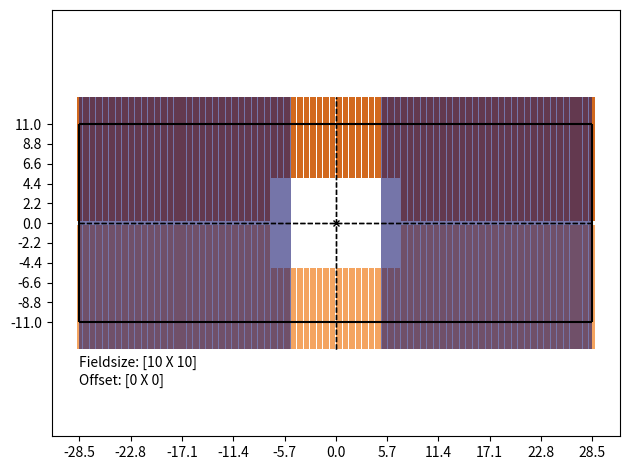

The script that saved this image: (Note: this script raises an exception after producing the figure.)
"""
idee: Feld ist definiert durch mittelpunkt und seine Dimensionen
JAWS: verschiebung der Koordinaten der JAWS um dx (dx ist hier die Verschiebung des Feldes), 
dann noch addieren bzw subtrahieren der Feldgröß

JAWS in Nullposition haben 0 und 0, für erine Verschiebung um zB 2 in negative x Richtung
und eine Feldgröße von 5x5 cm würden die JAWS folgende Werte haben:
Linkes JAW: 0-2-5 und rechtes JAW = 0-2+5
Also dx-Feldgröße und dx+Feldgröße

MLC: verschiebung um dy wird einfach auf leafes übertragen, evtl einfach das gesamte feld shiften
5 cm shiften wie viele Leafes sind das? 5%leafebreite? 5 / 0.715 = 6.993

2x2 = 5.72 -> 8 
10x10 = 12.87 -> 18 Leaves
15x15 = 18.59 -> 26 Leaves
22x22 = 25.74 -> 36 Leaves

Immer 5 leafes extra

0 bis 57 cm
Verscheibung in X-Richtung welches Leaf ist Zentral?
+dx dann ist rechte Seite Zentral, bei -dx ist linke Seite zentral:
dx -> dx/Leafbreite -> runden -> dann Feldgröße/leafbreite -> runden -> +4 
-> auf jeder seite davon so viele Leaves öffnen 

Beispiel: 4 verschiebung in x richtung bei 5x5er Feld
4/0.715 = 5.5944 -> runden: 6 - also sind 5 und 6 Zentral
5/0.715 = 6.993 -> runden auf gerade Zahl: 8 + 4 -> also 12 Leaves evlt immer auf gerade Leaf Zahl aufrunden. 

also hier leaf gesamt mit central leaf sind es 12 Leafes, also leafes 39 bis 45 und 46 bis 51

"""

"""
To-Do:
[✔] klären wie es aussieht mit den restlichen leafes sind die wichtig oder nicht
[✔] (Quasi fertig, function ist in functions.py) MLC positionen in template .egsnip file einspeichern
[✔] evtl. Output erstellen damit ich sehen kann welche Felder wie fot vorgekommen sind
[✔] JAW Positionen für .egsinp File wirken komisch. 
[✔] Leaves sind im Fled 0.2 zu weit ausgefahren
[✔] klasse für trainingsdata fertigstellen
[✔] batchweise erzeugung und speicherung
[✔] testen ob dimensions und translationskombination schon vorgekommen ist. 
[✔] möglichkeit bieten bei class auch ein festdefniniertes Feld zu erstellen
"""




from random import random
import numpy as np
import math
import matplotlib.pyplot as plt
import matplotlib.patches as ptc
import os
class trainingData():
    '''
    fieldsize = desired fieldsize
    translation = desired translation 
    max_fieldsize = the biggest possible fieldsize
    max_generated_fieldsize = if fieldsize is chosen to be random, max_generated_fieldsize is the biggest fieldsize generated
    num_leafes = number of leafes
    '''

    def __init__(self, fieldsize=None, translation=None, max_fieldsize=None, max_generated_fieldsize=None, num_leafes=80, distribution="gaussian"):

        # check if max fieldsize is given or not, otherwise MR-Linac fieldsize is used
        if max_fieldsize is None:
            self.max_fieldsize = (57, 22)
        else:
            self.max_fieldsize = max_fieldsize  # [x_max, y_max]

        if fieldsize is not None and (fieldsize[0] > self.max_fieldsize[0] or fieldsize[1] > self.max_fieldsize[1]):
            raise ValueError("fieldsize is bigger than max_fieldsize")
        # check if max_generated_fieldsize is passeed, if not max_generated_fieldsize is set to max_fieldsize
        if max_generated_fieldsize is None:
            self.max_generated_fieldsize = self.max_fieldsize
        else:
            self.max_generated_fieldsize = max_generated_fieldsize

        # check if max_generated_fieldsize bigger than max_fieldsize
        if self.max_generated_fieldsize[0] > self.max_fieldsize[0] or self.max_generated_fieldsize[1] > self.max_fieldsize[1]:
            raise ValueError("Passed max_generated_fieldsize value bigger than max_fieldsize.")

        # parameter assignment
        self.num_leafes = num_leafes
        self.leaf_width = self.max_fieldsize[0]/self.num_leafes
        self.fieldsize, self.translation = self.create_field_parameters(fieldsize, translation, distribution)
        self.MLC_iso = self.create_mlc_positions()
        self.JAW_iso = self.create_jaw_positions()
        self.MLC_egsinp = self.calculate_new_mlc()
        self.JAW_egsinp = self.calculate_new_jaw()

    def create_field_parameters(self, fieldsize=None, translation=None, distribution="gaussian"):

        # if fielsize and translation are passed, check if they fit the max_fieldsize
        if fieldsize is not None and translation is not None:
            if fieldsize[0]/2 + abs(translation[0]) > self.max_fieldsize[0]/2 or fieldsize[1]/2 + abs(translation[1]) > self.max_fieldsize[1]/2:
                raise ValueError("fieldsize and translation dont fit inside maximum_fieldsize")

        # if fieldsize and translation is not passed use full spectrum of fieldsizes and translations
        if fieldsize is None and translation is None:

            if distribution == "gaussian":

                fieldsize = self.gaussian_fieldsize(self.max_generated_fieldsize)

                # check for boundary conditions
                max_x_translation = self.max_fieldsize[0]/2 - fieldsize[0]/2
                max_y_translation = self.max_fieldsize[1]/2 - fieldsize[1]/2
                translation = self.gaussian_translation(max_x_translation, max_y_translation)

            elif distribution == "random":

                fieldsize = ([random.randint(2, self.max_generated_fieldsize[0]), random.randint(2, self.max_generated_fieldsize[1])])

                # check for boundary conditions
                max_x_translation = self.max_fieldsize[0]/2 - fieldsize[0]/2
                max_y_translation = self.max_fieldsize[1]/2 - fieldsize[1]/2
                translation = [random.randint(-np.floor(max_x_translation), np.floor(max_x_translation)), random.randint(-np.floor(max_y_translation), np.floor(max_y_translation))]
                #translation = [random.uniform(-max_x_translation, max_x_translation), random.uniform(-max_y_translation, max_y_translation)]

            else:
                raise ValueError(f"{distribution} is not a viable distribution parameter. Choose from \"gaussian\" or \"random\"")

        # check if one of paramters is given
        if fieldsize is None and translation is not None:

            if distribution == "gaussian":
                fieldsize = self.gaussian_fieldsize(self.max_generated_fieldsize)

            elif distribution == "random":
                fieldsize = ([random.randint(2, int(self.max_generated_fieldsize[0]/2)-translation[0]), random.randint(2, int(self.max_generated_fieldsize[1]/2)-translation[1])])

            else:
                raise ValueError(f"{distribution} is not a viable distribution parameter. Choose from \"gaussian\" or \"random\"")

        if fieldsize is not None and translation is None:

            max_x_translation = self.max_fieldsize[0]/2 - fieldsize[0]/2
            max_y_translation = self.max_fieldsize[1]/2 - fieldsize[1]/2

            if distribution == "gaussian":
                translation = self.gaussian_translation(max_x_translation, max_y_translation)

            elif distribution == "random":
                translation = [random.randint(-np.floor(max_x_translation), np.floor(max_x_translation)), random.randint(-np.floor(max_y_translation), np.floor(max_y_translation))]

            else:
                raise ValueError(f"{distribution} is not a viable distribution parameter. Choose from \"gaussian\" or \"random\"")

        return fieldsize, translation

    @staticmethod
    def gaussian_fieldsize(max_generated_fieldsize):
        returnable = False

        while returnable == False:
            fieldsize = [round(abs(random.gauss(0, max_generated_fieldsize[0]/3))), round(abs(random.gauss(0, max_generated_fieldsize[1]/3)))]

            if fieldsize[0] >= 2 and fieldsize[1] >= 2 and fieldsize[0] <= max_generated_fieldsize[0] and fieldsize[1] <= max_generated_fieldsize[1]:
                returnable = True

        return list(map(int, fieldsize))

    @staticmethod
    def gaussian_translation(max_x_translation, max_y_translation):

        returnable = False

        while returnable == False:
            translation = [np.floor(random.gauss(0, max_x_translation/3)), np.floor(random.gauss(0, max_y_translation/3))]

            if abs(translation[0]) <= max_x_translation and abs(translation[1]) <= max_y_translation:
                returnable = True

        return list(map(int, translation))

    def create_mlc_positions(self):

        MLC = np.zeros((2, self.num_leafes))
        dx, dy = self.translation[0], self.translation[1]
        field_extend = np.array([dx-float(self.fieldsize[0]/2), dx+float(self.fieldsize[0]/2)])
        min_leafes = np.ceil((self.fieldsize[0]/2)/0.7)+2

        if self.translation[0] > 0:
            if self.translation[0] > -0.3 and self.translation[0] < 0.3:
                num_left, num_left = min_leafes, min_leafes
            else:
                if np.round((abs(self.translation[0])-0.3) % 0.7, 4) == 0:
                    num_left = min_leafes-1-np.ceil(np.round((abs(self.translation[0])-0.3)/0.7, 4))
                else:
                    num_left = min_leafes-np.ceil(np.round((abs(self.translation[0])-0.3)/0.7, 4))
                if self.translation[0] < 0.4:
                    num_right = min_leafes
                else:
                    if np.round((abs(self.translation[0])-0.4) % 0.7, 4) == 0:
                        num_right = min_leafes + 1 + np.ceil(np.round((abs(self.translation[0])-0.4)/0.7, 4))
                    else:
                        num_right = min_leafes+np.ceil(np.round((abs(self.translation[0])-0.4)/0.7, 4))
        else:
            if self.translation[0] > -0.3 and self.translation[0] < 0.3:
                num_left, num_right = min_leafes, min_leafes
            else:
                if np.round((abs(self.translation[0])-0.3) % 0.7, 4) == 0:
                    num_right = min_leafes-1-np.ceil(np.round((abs(self.translation[0])-0.3)/0.7, 4))
                else:
                    num_right = min_leafes-np.ceil(np.round((abs(self.translation[0])-0.3)/0.7, 4))

                if self.translation[0] < 0.4 and self.translation[0] > -0.4:
                    num_left = min_leafes
                else:
                    if np.round((abs(self.translation[0])-0.4) % 0.7, 4) == 0:
                        num_left = min_leafes + 1 + np.ceil(np.round((abs(self.translation[0])-0.4)/0.7, 4))
                    else:
                        num_left = min_leafes+np.ceil(np.round((abs(self.translation[0])-0.4)/0.7, 4))

        open_leafes = np.array([int(self.num_leafes/2)-num_left+1, int(self.num_leafes/2)+num_right]).astype('int32')

        # #create small gap
        MLC[0, :] += dy - 0.2
        MLC[1, :] += dy + 0.2

        # check for boundary conditions
        return self.check_boundary_conditions(MLC, open_leafes)

    def create_jaw_positions(self):

        # calculate the new positions defined by the fieldsize
        return np.array([self.translation[0] - self.fieldsize[0]/2, self.translation[0] + self.fieldsize[0]/2])

    def calculate_new_mlc(self, radius=41.5, ssd=143.5, cil=35.77-0.09):

        MLC_egsinp = np.zeros((2, self.num_leafes))

        # calculate new MLC Positions for egsinp
        for j in range(2):
            for i in range(self.num_leafes):
                if j == 0:
                    if self.MLC_iso[j, i] <= 0:
                        MLC_egsinp[j, i] = (((cil + math.sqrt(pow(radius, 2)-pow(math.cos(abs(self.MLC_iso[j, i]*10)*0.1/ssd)*radius, 2)))
                                            * abs(self.MLC_iso[j, i]*10)*0.1/ssd + math.cos(abs(self.MLC_iso[j, i]*10)*0.1/ssd)*radius)*(-1))
                    if self.MLC_iso[j, i]*10 > 0:
                        MLC_egsinp[j, i] = ((-(cil - math.sqrt(pow(radius, 2)-pow(math.cos(abs(self.MLC_iso[j, i]*10)*0.1/ssd)*radius, 2)))
                                            * abs(self.MLC_iso[j, i]*10)*0.1/ssd + math.cos(abs(self.MLC_iso[j, i]*10)*0.1/ssd)*radius)*(-1))
                else:
                    if self.MLC_iso[j, i]*10 >= 0:
                        MLC_egsinp[j, i] = ((cil + math.sqrt(pow(radius, 2)-pow(math.cos(abs(self.MLC_iso[j, i]*10)*0.1/ssd)*radius, 2)))
                                            * abs(self.MLC_iso[j, i]*10)*0.1/ssd + math.cos(abs(self.MLC_iso[j, i]*10)*0.1/ssd)*radius)
                    if self.MLC_iso[j, i]*10 < 0:
                        MLC_egsinp[j, i] = (-(cil - math.sqrt(pow(radius, 2)-pow(math.cos(abs(self.MLC_iso[j, i]*10)*0.1/ssd)*radius, 2)))
                                            * abs(self.MLC_iso[j, i]*10)*0.1/ssd + math.cos(abs(self.MLC_iso[j, i]*10)*0.1/ssd)*radius)

        return MLC_egsinp

    def calculate_new_jaw(self, cil=44.35-0.09, radius=13.0, ssd=143.5):

        new_JAWS = np.zeros(2)

        # calculate new JAW Positions for egsinp
        if self.JAW_iso[0] <= 0:
            new_JAWS[0] = ((cil + math.sqrt(pow(radius, 2)-pow(math.cos(abs(self.JAW_iso[0]*10)*0.1/ssd)*radius, 2)))
                           * abs(self.JAW_iso[0]*10)*0.1/ssd + math.cos(abs(self.JAW_iso[0]*10)*0.1/ssd)*radius)*(-1)
        if self.JAW_iso[0] > 0:
            new_JAWS[0] = (-(cil - math.sqrt(pow(radius, 2)-pow(math.cos(abs(self.JAW_iso[0]*10)*0.1/ssd)*radius, 2)))
                           * abs(self.JAW_iso[0]*10)*0.1/ssd + math.cos(abs(self.JAW_iso[0]*10)*0.1/ssd)*radius)*(-1)
        if self.JAW_iso[1] >= 0:
            new_JAWS[1] = (cil + math.sqrt(pow(radius, 2)-pow(math.cos(abs(self.JAW_iso[1]*10)*0.1/ssd)*radius, 2)))*abs(self.JAW_iso[1]*10)*0.1/ssd + math.cos(abs(self.JAW_iso[1]*10)*0.1/ssd)*radius
        if self.JAW_iso[1] < 0:
            new_JAWS[1] = - (cil - math.sqrt(pow(radius, 2)-pow(math.cos(abs(self.JAW_iso[1]*10)*0.1/ssd)*radius, 2))
                             )*abs(self.JAW_iso[1]*10)*0.1/ssd + math.cos(abs(self.JAW_iso[1]*10)*0.1/ssd)*radius

        return new_JAWS

    def check_boundary_conditions(self, MLC, open_leafes):

        # check for boundary conditions to move MLC accordingly
        # if int(central_leafes[0] - count_leafes/2) - 1 < 0 and int(central_leafes[1] + count_leafes/2) < self.num_leafes:
        # 	MLC[0, 0 : central_leafes[0]] -= self.fieldsize[1]/2 - 0.2
        # 	MLC[1, 0 : central_leafes[0]] += self.fieldsize[1]/2 - 0.2
        # 	MLC[0, central_leafes[1] - 1 : int(central_leafes[1] + count_leafes/2)] -= self.fieldsize[1]/2 - 0.2
        # 	MLC[1, central_leafes[1] - 1 : int(central_leafes[1] + count_leafes/2)] += self.fieldsize[1]/2 - 0.2

        # elif int(central_leafes[1] + count_leafes/2) >= self.num_leafes and int(central_leafes[0] - count_leafes/2) - 1 > 0:

        # 	MLC[0, int(central_leafes[0] - count_leafes/2) - 1 : central_leafes[0]] -= self.fieldsize[1]/2 - 0.2
        # 	MLC[1, int(central_leafes[0] - count_leafes/2) - 1 : central_leafes[0]] += self.fieldsize[1]/2 - 0.2
        # 	MLC[0, central_leafes[1] - 1 : self.num_leafes] -= self.fieldsize[1]/2 - 0.2
        # 	MLC[1, central_leafes[1] - 1 : self.num_leafes] += self.fieldsize[1]/2 - 0.2

        # elif int(central_leafes[1] + count_leafes/2) >= self.num_leafes and int(central_leafes[0] - count_leafes/2) - 1 < 0:

        # 	MLC[0, 0 : central_leafes[0]] -= self.fieldsize[1]/2 - 0.2
        # 	MLC[1, 0 : central_leafes[0]] += self.fieldsize[1]/2 - 0.2
        # 	MLC[0, central_leafes[1] - 1 : self.num_leafes] -= self.fieldsize[1]/2 - 0.2
        # 	MLC[1, central_leafes[1] - 1 : self.num_leafes] += self.fieldsize[1]/2 - 0.2

        # else:

        # 	MLC[0, int(central_leafes[0] - count_leafes/2) - 1 : central_leafes[0]] -= self.fieldsize[1]/2 - 0.2
        # 	MLC[1, int(central_leafes[0] - count_leafes/2) - 1 : central_leafes[0]] += self.fieldsize[1]/2 - 0.2
        # 	MLC[0, central_leafes[1] - 1 : int(central_leafes[1] + count_leafes/2)] -= self.fieldsize[1]/2 - 0.2
        # 	MLC[1, central_leafes[1] - 1 : int(central_leafes[1] + count_leafes/2)] += self.fieldsize[1]/2 - 0.2

        MLC[0, open_leafes[0]-1:open_leafes[1]] = self.translation[1]-self.fieldsize[1]/2
        MLC[1, open_leafes[0]-1:open_leafes[1]] = self.translation[1]+self.fieldsize[1]/2

        return MLC

    def plot_mlc(self):

        MLC = self.MLC_iso
        field = np.linspace(-self.max_fieldsize[0]/2, self.max_fieldsize[0]/2, self.num_leafes)
        plt.bar(field, MLC[1, :], color="w")
        plt.bar(field, MLC[0, :], color="w")
        plt.bar(field, self.max_fieldsize[1]/2 + 3 - MLC[1, :], width=self.leaf_width - 0.1, bottom=MLC[1, :], color="chocolate")
        plt.bar(field, -self.max_fieldsize[1]/2 - 3 - MLC[0, :], width=self.leaf_width - 0.1, bottom=MLC[0, :], color="sandybrown")

        ax = plt.gca()
        ax.add_patch(ptc.Rectangle((-self.max_fieldsize[0]/2, -self.max_fieldsize[1]/2 - 3), self.max_fieldsize[0]/2 + self.JAW_iso[0], self.max_fieldsize[1] + 6, facecolor="midnightblue", alpha=0.6))
        ax.add_patch(ptc.Rectangle((self.JAW_iso[1], -self.max_fieldsize[1]/2 - 3), self.max_fieldsize[0]/2 - self.JAW_iso[1], self.max_fieldsize[1] + 6, facecolor="midnightblue", alpha=0.6))

        plt.hlines([self.max_fieldsize[1]/2, -self.max_fieldsize[1]/2], xmin=-self.max_fieldsize[0]/2, xmax=self.max_fieldsize[0]/2, colors="black")
        plt.vlines([-self.max_fieldsize[0]/2, self.max_fieldsize[0]/2], ymin=-self.max_fieldsize[1]/2, ymax=self.max_fieldsize[1]/2, colors="black")
        plt.vlines([0, 0], ymin=-14, ymax=14, colors="black", linestyles='dashed', lw=1)
        plt.hlines([0, 0], xmin=-28.5, xmax=28.5, colors="black", linestyles='dashed', lw=1)

        plt.text(-self.max_fieldsize[0]/2, -self.max_fieldsize[1]/2 - 5, f"Fieldsize: [{self.fieldsize[0]} X {self.fieldsize[1]}]")
        plt.text(-self.max_fieldsize[0]/2, -self.max_fieldsize[1]/2 - 7, f"Offset: [{self.translation[0]} X {self.translation[1]}]")
        #plt.annotate(text='', xy=(self.max_fieldsize[0]/2+self.translation[0],self.translation[1]+self.fieldsize[1]/2), xytext=(self.max_fieldsize[0]/2+self.translation[0], self.translation[1]-self.fieldsize[1]/2), arrowprops=dict(arrowstyle='<|-|>'))
        #plt.annotate(text='', xy=(self.max_fieldsize[0]/2+self.translation[0]-self.fieldsize[0]/2 ,self.translation[1]), xytext=(self.max_fieldsize[0]/2+self.translation[0]+self.fieldsize[0]/2, self.translation[1]), arrowprops=dict(arrowstyle='<|-|>'))
        plt.plot(self.translation[0], self.translation[1], markersize=5, marker="x", color="black")

        plt.yticks(np.arange(-self.max_fieldsize[1]/2, self.max_fieldsize[1]/2 + 0.1, step=self.max_fieldsize[1]/10))
        plt.xticks(np.arange(-self.max_fieldsize[0]/2, self.max_fieldsize[0]/2 + 0.1, step=self.max_fieldsize[0]/10))
        plt.axis('equal')
        plt.tight_layout()

        plt.show()

        return

    def create_egsinp_text(self, template_text, idx):

        template = template_text[:]

        JAW_text = [", ".join([f"{self.JAW_egsinp[0]:.4f}", f"{self.JAW_egsinp[1]:.4f}", "2"])]
        MLC_text = [[f"{self.MLC_egsinp[0,i]:.4f}", f"{self.MLC_egsinp[1,i]:.4f}", "1"] for i in range(self.num_leafes)]
        MLC_text = [", ".join(i) for i in MLC_text]

        template.insert(idx[1], JAW_text[0])

        for i in range(self.num_leafes):
            template.insert(idx[0]+i+1, MLC_text[i])

        final_text = []

        for line in template:
            if line.strip("\n") != "###HIER ERSETZEN###":
                final_text.append(line)

        return final_text

    def create_egs_file(self, path):

        field_path = f"{path}/MR-Linac_model_{self.fieldsize[0]}x{self.fieldsize[1]}_{self.translation[0]}x{self.translation[1]}.egsinp"
        if not os.path.isfile(field_path):
            with open(field_path, "x") as f:
                f.truncate(0)
                for line in self.egsinp_text:
                    f.write("%s\n" % line)

    def create_iso_file(self, path):
        field_path = f"{path}/MR-Linac_model_{self.fieldsize[0]}x{self.fieldsize[1]}_{self.translation[0]}x{self.translation[1]}.txt"

        if not os.path.isfile(field_path):
            MLC_txt = [[f"{self.MLC_iso[0,i]:.4f}",
                        f"{self.MLC_iso[1,i]:.4f}", "1"] for i in range(self.num_leafes)]
            MLC_txt = [", ".join(i) for i in MLC_txt]
            JAW_txt = [
                ", ".join([f"{self.JAW_iso[0]:.4f}", f"{self.JAW_iso[1]:.4f}", "2"])]

            with open(field_path, "x") as f:
                for line in MLC_txt:
                    f.write("%s\n" % line)
                for line in JAW_txt:
                    f.write("%s\n" % line)


"""############################################################################################################################################################
																PROGRAMM START
############################################################################################################################################################"""


field = trainingData(fieldsize=(10, 10), translation=(0, 0))

field.plot_mlc()
pass
field.egsinp_text = field.create_egsinp_text(template, idx)
# 	field.create_egs_file(path)
# 	field.create_iso_file(path)

# while len(shapes) < batch_size:

# 	field = trainingData(distribution="gaussian")
# 	if (field.fieldsize, field.translation) in shapes:
# 		continue

# 	field.egsinp_text = field.create_egsinp_text(template, idx)
# 	#field.create_egs_file(path)
# 	shapes.append((field.fieldsize, field.translation))
# 	#pprint.pprint(field.__dict__)
# 	#field.plot_mlc()

# scatter_hist_2D_data(shapes)
